Dataset: dataset (GitHub, Tanmxy88/Rare-plant-species-Identification). Classes: Shotomuli plant, agnishikha plant, anantamul plant, apang plant, ayapan plant, bamonhati plant, basok plant, betal plant, chapalish plant, gainura plant, kalochitra plant, kalodhutura plant, kalomegh plant, punarnava plant, ramtulsi plant, sarpaghandha plant.

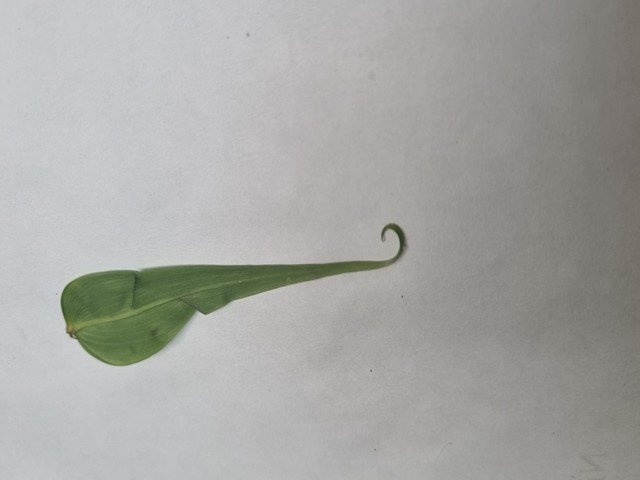
Label: agnishikha plant

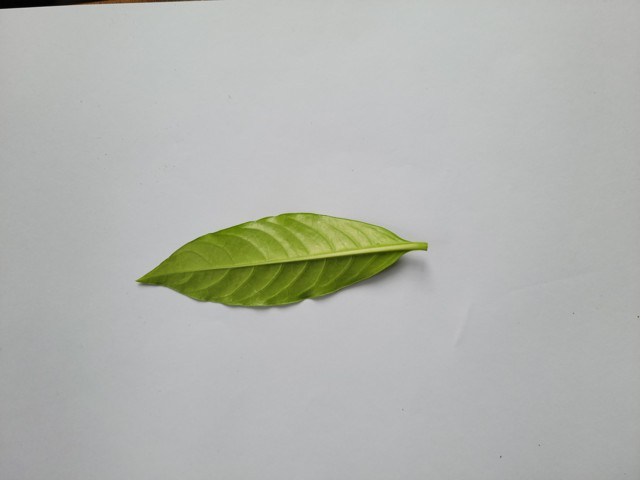
Label: sarpaghandha plant

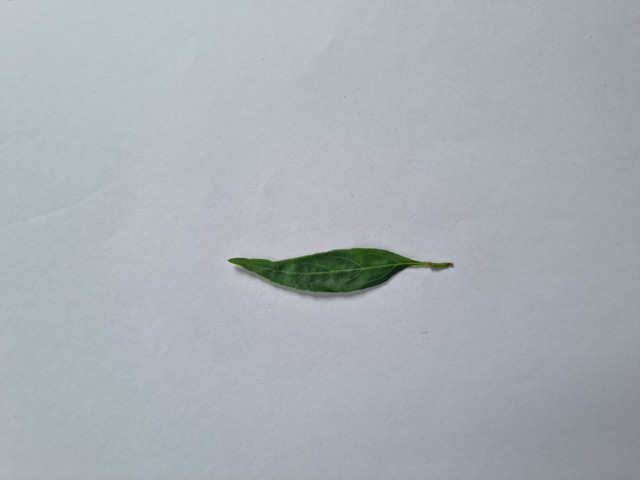
Label: kalomegh plant

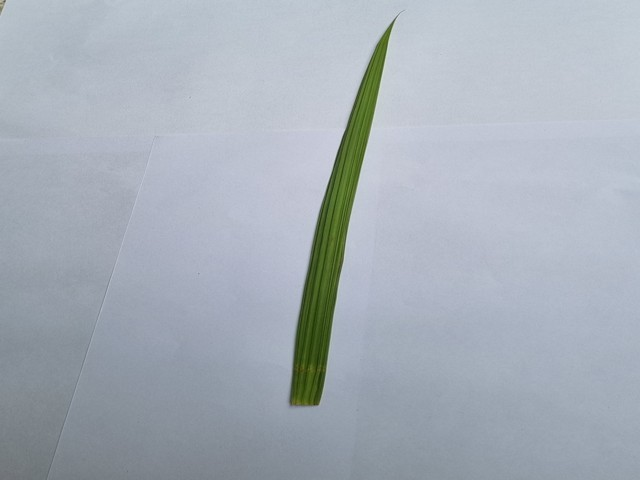
Label: betal plant

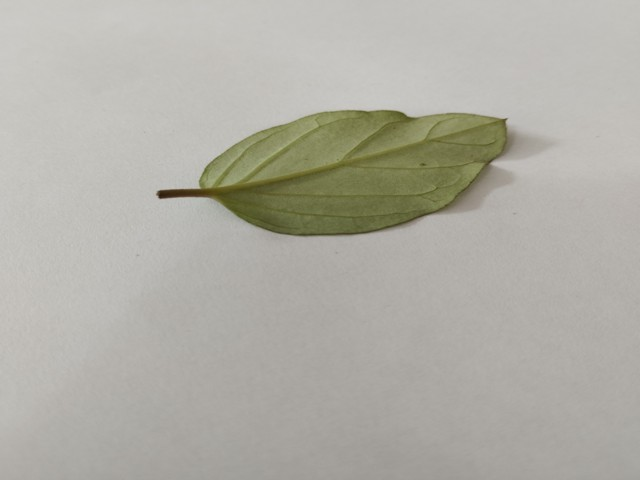
Label: punarnava plant

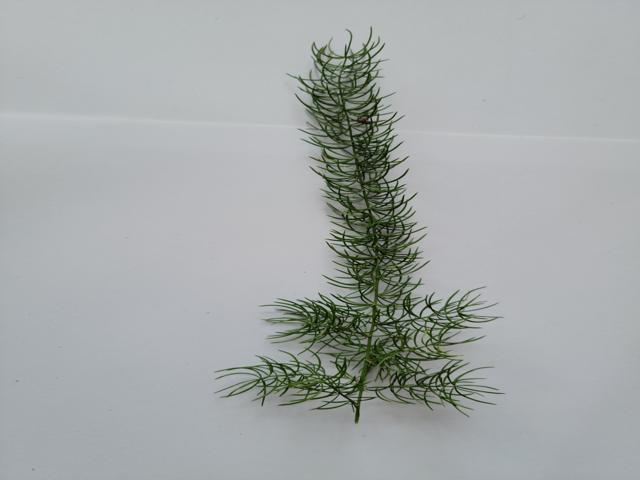
Label: Shotomuli plant
